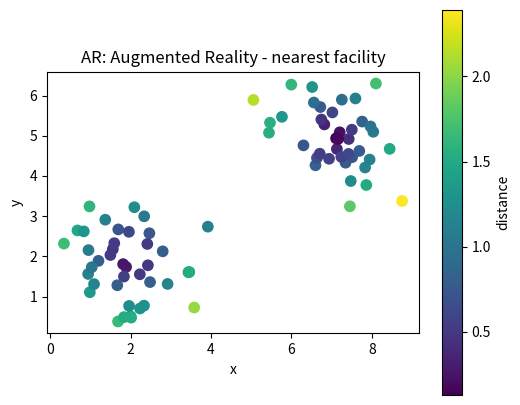
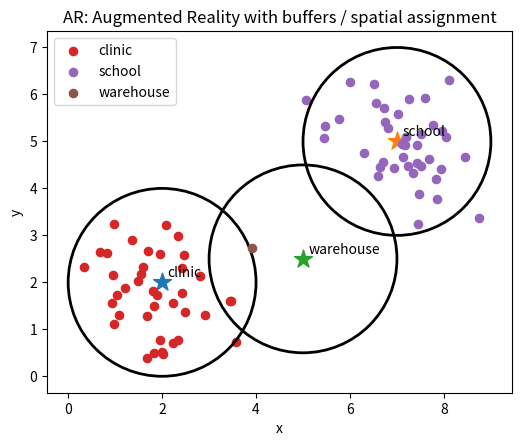

These charts were generated, in order, by the following Python code:
# Shared setup for browser-friendly geospatial examples.
# These notebooks avoid heavy compiled GIS dependencies so they run well in JupyterLite/Pyodide.
import math
import random
from collections import defaultdict, deque
import numpy as np
import pandas as pd
import matplotlib.pyplot as plt

random.seed(7)
np.random.seed(7)

def make_points(n=60, centers=((2, 2), (7, 5)), spread=0.85):
    """Create clustered x/y observations with simple attributes."""
    pts = []
    for i in range(n):
        cx, cy = centers[i % len(centers)]
        x = np.random.normal(cx, spread)
        y = np.random.normal(cy, spread)
        pts.append({'id': i, 'x': x, 'y': y, 'group': chr(65 + (i % len(centers))), 'value': 10 + 2*x + y + np.random.normal(0, 1)})
    return pd.DataFrame(pts)

def grid_surface(nx=80, ny=60):
    """Synthetic elevation-like raster with hills and noise."""
    x = np.linspace(0, 10, nx)
    y = np.linspace(0, 8, ny)
    X, Y = np.meshgrid(x, y)
    Z = 70*np.exp(-((X-3.0)**2 + (Y-5.5)**2)/5.0) + 45*np.exp(-((X-7.5)**2 + (Y-2.5)**2)/3.0)
    Z += 4*np.sin(X*1.7) + 3*np.cos(Y*2.1)
    return X, Y, Z

def plot_points(df, title='Point layer', value_col='value'):
    fig, ax = plt.subplots(figsize=(6, 5))
    s = ax.scatter(df['x'], df['y'], c=df[value_col], s=55)
    ax.set_title(title)
    ax.set_xlabel('x')
    ax.set_ylabel('y')
    ax.set_aspect('equal', adjustable='box')
    fig.colorbar(s, ax=ax, label=value_col)
    plt.show()

def plot_raster(Z, title='Raster surface'):
    fig, ax = plt.subplots(figsize=(6, 5))
    im = ax.imshow(Z, origin='lower', extent=[0, 10, 0, 8])
    ax.set_title(title)
    ax.set_xlabel('x')
    ax.set_ylabel('y')
    fig.colorbar(im, ax=ax)
    plt.show()

def distance(a, b):
    return math.hypot(a[0]-b[0], a[1]-b[1])

def nearest_neighbor(df, facilities):
    rows = []
    for _, r in df.iterrows():
        dists = [(name, distance((r.x, r.y), xy)) for name, xy in facilities.items()]
        name, d = min(dists, key=lambda t: t[1])
        rows.append((name, d))
    out = df.copy()
    out['nearest'] = [r[0] for r in rows]
    out['distance'] = [r[1] for r in rows]
    return out

def moving_average_2d(A, radius=1):
    B = np.zeros_like(A, dtype=float)
    for i in range(A.shape[0]):
        for j in range(A.shape[1]):
            r0, r1 = max(0, i-radius), min(A.shape[0], i+radius+1)
            c0, c1 = max(0, j-radius), min(A.shape[1], j+radius+1)
            B[i, j] = A[r0:r1, c0:c1].mean()
    return B


# AR: Augmented Reality mini-lab
points = make_points(80)
facilities = {'clinic': (2, 2), 'school': (7, 5), 'warehouse': (5, 2.5)}
assigned = nearest_neighbor(points, facilities)
plot_points(assigned, 'AR: Augmented Reality - nearest facility', 'distance')

fig, ax = plt.subplots(figsize=(6, 5))
for facility, (x, y) in facilities.items():
    ax.scatter(x, y, marker='*', s=180)
    ax.text(x + 0.12, y + 0.12, facility)
for facility, group in assigned.groupby('nearest'):
    ax.scatter(group['x'], group['y'], s=35, label=facility)
    # Draw a simple buffer ring around each facility.
    fx, fy = facilities[facility]
    ring = plt.Circle((fx, fy), radius=2.0, fill=False, linewidth=2)
    ax.add_patch(ring)
ax.set_title('AR: Augmented Reality with buffers / spatial assignment')
ax.set_xlabel('x'); ax.set_ylabel('y'); ax.legend(); ax.set_aspect('equal'); plt.show()

assigned.groupby('nearest').agg(features=('id','count'), average_distance=('distance','mean'), average_value=('value','mean')).round(2)
